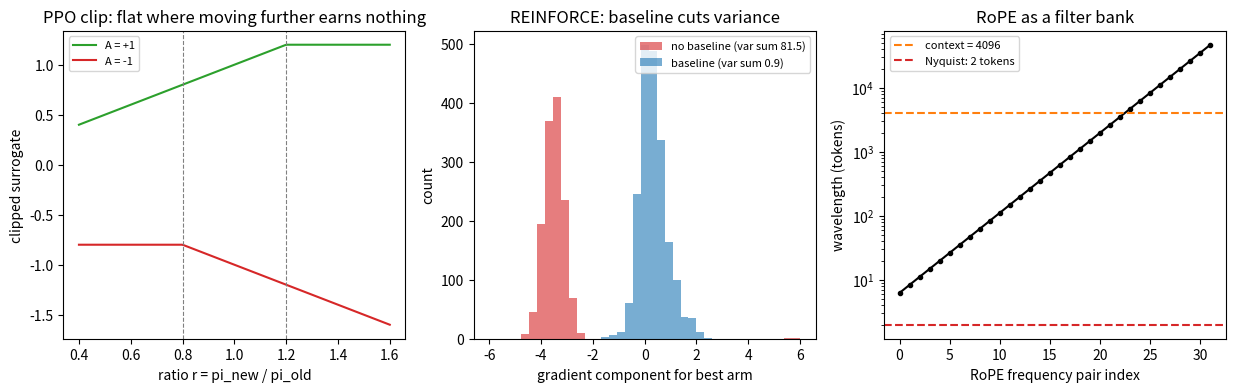

The matplotlib source for this figure:
"""
Day 126 - Consolidation Phase 11: three ideas that recur through RL, agents and long context.

Left  : PPO clipped surrogate vs probability ratio r (A>0 and A<0): the clip removes the incentive
        to move the policy far from the data-collecting policy.
Middle: REINFORCE gradient noise on a 3-armed bandit: subtracting a baseline keeps the mean
        gradient but shrinks its variance.
Right : RoPE wavelengths per frequency pair (d=64, base 10000) vs a 4096 context: low-frequency
        pairs never complete a cycle, high-frequency pairs alias like an under-sampled signal.
"""
import numpy as np
import matplotlib.pyplot as plt

np.random.seed(42)

# ---- left: PPO clip ----
eps = 0.2
r = np.linspace(0.4, 1.6, 200)
obj_pos = np.minimum(r * 1.0, np.clip(r, 1 - eps, 1 + eps) * 1.0)      # A = +1
obj_neg = np.minimum(r * -1.0, np.clip(r, 1 - eps, 1 + eps) * -1.0)    # A = -1

# ---- middle: REINFORCE variance with / without baseline ----
rewards = np.array([10.0, 11.0, 12.0])      # large common offset -> noisy raw gradient
logits = np.zeros(3)
pi = np.exp(logits) / np.exp(logits).sum()

def grad_sample(baseline):
    a = np.random.choice(3, p=pi)
    R = rewards[a] + np.random.randn()
    g = -pi.copy(); g[a] += 1.0              # grad of log pi(a) wrt logits
    return (R - baseline) * g

N = 2000
g_raw = np.array([grad_sample(0.0) for _ in range(N)])
g_base = np.array([grad_sample(float(pi @ rewards)) for _ in range(N)])
var_raw, var_base = g_raw.var(axis=0).sum(), g_base.var(axis=0).sum()
print("mean grad (no baseline):", g_raw.mean(axis=0).round(3))
print("mean grad (baseline)   :", g_base.mean(axis=0).round(3))
print(f"total variance: no baseline {var_raw:.2f}, with baseline {var_base:.2f}")

# ---- right: RoPE wavelengths ----
d, base, ctx = 64, 10000.0, 4096
i = np.arange(d // 2)
theta = base ** (-2 * i / d)
wavelen = 2 * np.pi / theta
print("pairs with wavelength > ctx:", int((wavelen > ctx).sum()), "of", d // 2)
print("pairs with wavelength < 4 tokens (aliasing risk):", int((wavelen < 4).sum()))

fig, axes = plt.subplots(1, 3, figsize=(15, 4))

ax = axes[0]
ax.plot(r, obj_pos, label="A = +1", color="tab:green")
ax.plot(r, obj_neg, label="A = -1", color="tab:red")
ax.axvline(1 - eps, color="gray", ls="--", lw=0.8)
ax.axvline(1 + eps, color="gray", ls="--", lw=0.8)
ax.set_xlabel("ratio r = pi_new / pi_old")
ax.set_ylabel("clipped surrogate")
ax.set_title("PPO clip: flat where moving further earns nothing")
ax.legend(fontsize=8)

ax = axes[1]
bins = np.linspace(-6, 6, 40)
ax.hist(g_raw[:, 2], bins=bins, alpha=0.6, label=f"no baseline (var sum {var_raw:.1f})", color="tab:red")
ax.hist(g_base[:, 2], bins=bins, alpha=0.6, label=f"baseline (var sum {var_base:.1f})", color="tab:blue")
ax.set_xlabel("gradient component for best arm")
ax.set_ylabel("count")
ax.set_title("REINFORCE: baseline cuts variance")
ax.legend(fontsize=8)

ax = axes[2]
ax.semilogy(i, wavelen, "o-", ms=3, color="black")
ax.axhline(ctx, color="tab:orange", ls="--", label="context = 4096")
ax.axhline(2, color="tab:red", ls="--", label="Nyquist: 2 tokens")
ax.set_xlabel("RoPE frequency pair index")
ax.set_ylabel("wavelength (tokens)")
ax.set_title("RoPE as a filter bank")
ax.legend(fontsize=8)

plt.savefig("graph_DAY_126.png", dpi=120, bbox_inches="tight")
